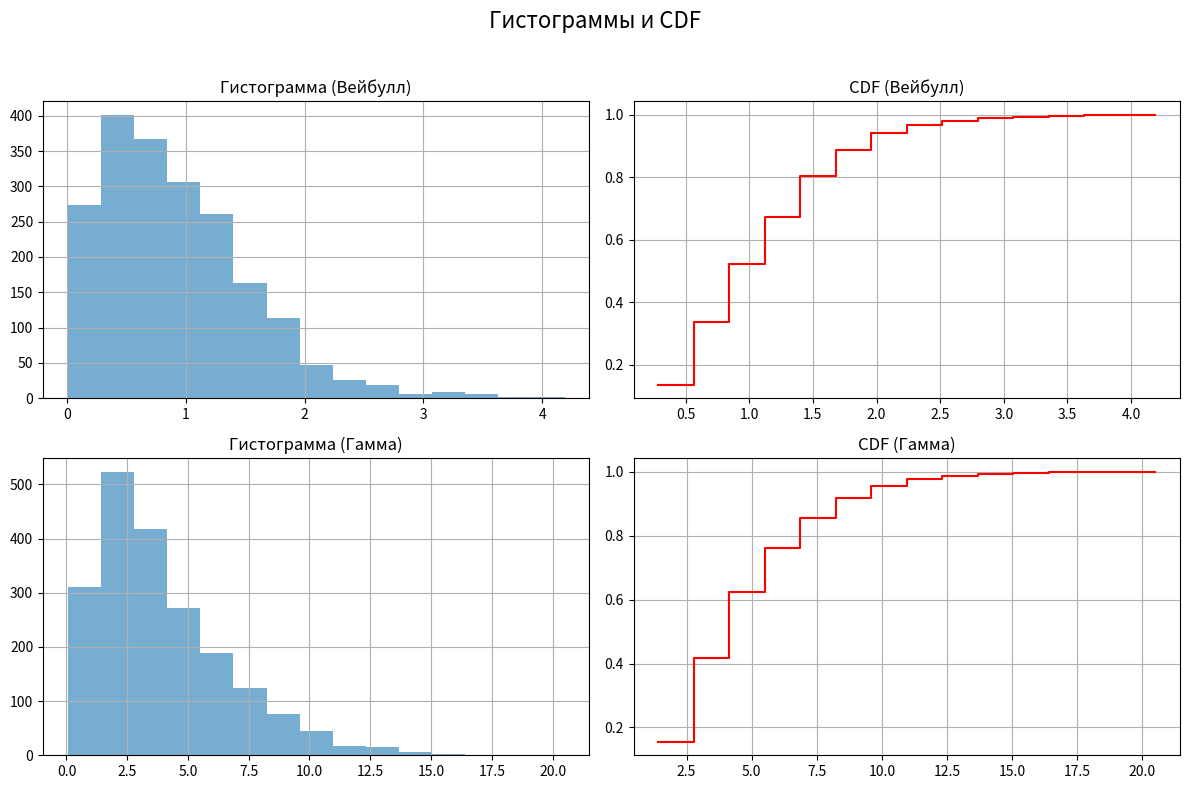

Write Python code to recreate this figure.
import numpy as np
import matplotlib.pyplot as plt
from scipy.stats import weibull_min, gamma, chisquare
import math

# основные параметры
N = 2000          # объем выборки
K = 15            # количество интервалов
a = 1.5           # shape параметр Вейбулла
b = 1.0           # scale параметр Вейбулла
k = 2.0           # параметр k для гамма
theta = 2.0       # параметр theta для гамма

# генерация выборки Вейбулла
def generate_weibull(N, a, b):
    return weibull_min.rvs(c=a, scale=b, size=N)

# генерация выборки гамма-распределения
def generate_gamma(N, k, theta):
    return gamma.rvs(a=k, scale=theta, size=N)

# рисуем гистограммы и CDF для обеих выборок на одной панели (2x2)
def plot_all(sample_weibull, sample_gamma, K):
    counts_w, bin_edges_w = np.histogram(sample_weibull, bins=K)
    cdf_w = np.cumsum(counts_w) / len(sample_weibull)

    counts_g, bin_edges_g = np.histogram(sample_gamma, bins=K)
    cdf_g = np.cumsum(counts_g) / len(sample_gamma)

    fig, axes = plt.subplots(2, 2, figsize=(12, 8))
    fig.suptitle("Гистограммы и CDF", fontsize=16)

    # гистограмма Вейбулла
    axes[0, 0].bar(bin_edges_w[:-1], counts_w, width=np.diff(bin_edges_w), align='edge', alpha=0.6)
    axes[0, 0].set_title("Гистограмма (Вейбулл)")
    axes[0, 0].grid()

    # эмпирическая функция распределения (CDF) для Вейбулла
    axes[0, 1].step(bin_edges_w[1:], cdf_w, where='post', color="red")
    axes[0, 1].set_title("CDF (Вейбулл)")
    axes[0, 1].grid()

    # гистограмма гамма-распределения
    axes[1, 0].bar(bin_edges_g[:-1], counts_g, width=np.diff(bin_edges_g), align='edge', alpha=0.6)
    axes[1, 0].set_title("Гистограмма (Гамма)")
    axes[1, 0].grid()

    # CDF для гамма
    axes[1, 1].step(bin_edges_g[1:], cdf_g, where='post', color="red")
    axes[1, 1].set_title("CDF (Гамма)")
    axes[1, 1].grid()

    plt.tight_layout(rect=[0, 0, 1, 0.96])
    plt.show()

    return (counts_w, bin_edges_w), (counts_g, bin_edges_g)

# расчет матожидания и дисперсии + сравнение с теоретическими
def compute_stats(sample, dist_name, dist_params):
    mean = np.mean(sample)
    var = np.var(sample, ddof=1)

    if dist_name == "weibull":
        a, b = dist_params
        theor_mean = b * math.gamma(1 + 1 / a)
        theor_var = b**2 * (math.gamma(1 + 2 / a) - (math.gamma(1 + 1 / a))**2)
    elif dist_name == "gamma":
        k, theta = dist_params
        theor_mean = k * theta
        theor_var = k * (theta**2)
    else:
        theor_mean = theor_var = np.nan

    print(f"Мат. ожидание (выборочное): {mean:.6f}")
    print(f"Мат. ожидание (теоретическое): {theor_mean:.6f}")
    print(f"Дисперсия (выборочная): {var:.6f}")
    print(f"Дисперсия (теоретическая): {theor_var:.6f}")
    return mean, var

# критерий Пирсона (χ²) для проверки согласия распределения
def chi2_test(counts, bin_edges, dist_name, dist_params):
    n = np.sum(counts)

    # считаем теоретические вероятности для каждого интервала
    if dist_name == "weibull":
        a, b = dist_params
        cdf = weibull_min.cdf(bin_edges, c=a, scale=b)
    elif dist_name == "gamma":
        k, theta = dist_params
        cdf = gamma.cdf(bin_edges, a=k, scale=theta)

    expected_counts = []
    for i in range(len(bin_edges) - 1):
        p = cdf[i+1] - cdf[i]
        expected_counts.append(n * p)

    expected_counts = np.array(expected_counts)
    expected_counts *= n / np.sum(expected_counts)  # нормировка на случай погрешности сумм

    chi2, p_value = chisquare(counts, f_exp=expected_counts)
    print(f"Критерий хи квадрат: {chi2:.3f}, p-value: {p_value:.5f}")
    if p_value > 0.05:
        print("Гипотеза согласия не отвергается")
    else:
        print("Гипотеза согласия отвергается")
    return chi2, p_value

if __name__ == "__main__":
    # генерируем выборки
    sample_weibull = generate_weibull(N, a, b)
    sample_gamma = generate_gamma(N, k, theta)

    # строим все графики на одной панели
    (counts_w, bin_edges_w), (counts_g, bin_edges_g) = plot_all(sample_weibull, sample_gamma, K)

    # анализ Вейбулла
    print("\n Вейбулл")
    compute_stats(sample_weibull, "weibull", (a, b))
    chi2_test(counts_w, bin_edges_w, "weibull", (a, b))

    # анализ Гамма
    print("\n Гамма")
    compute_stats(sample_gamma, "gamma", (k, theta))
    chi2_test(counts_g, bin_edges_g, "gamma", (k, theta))
